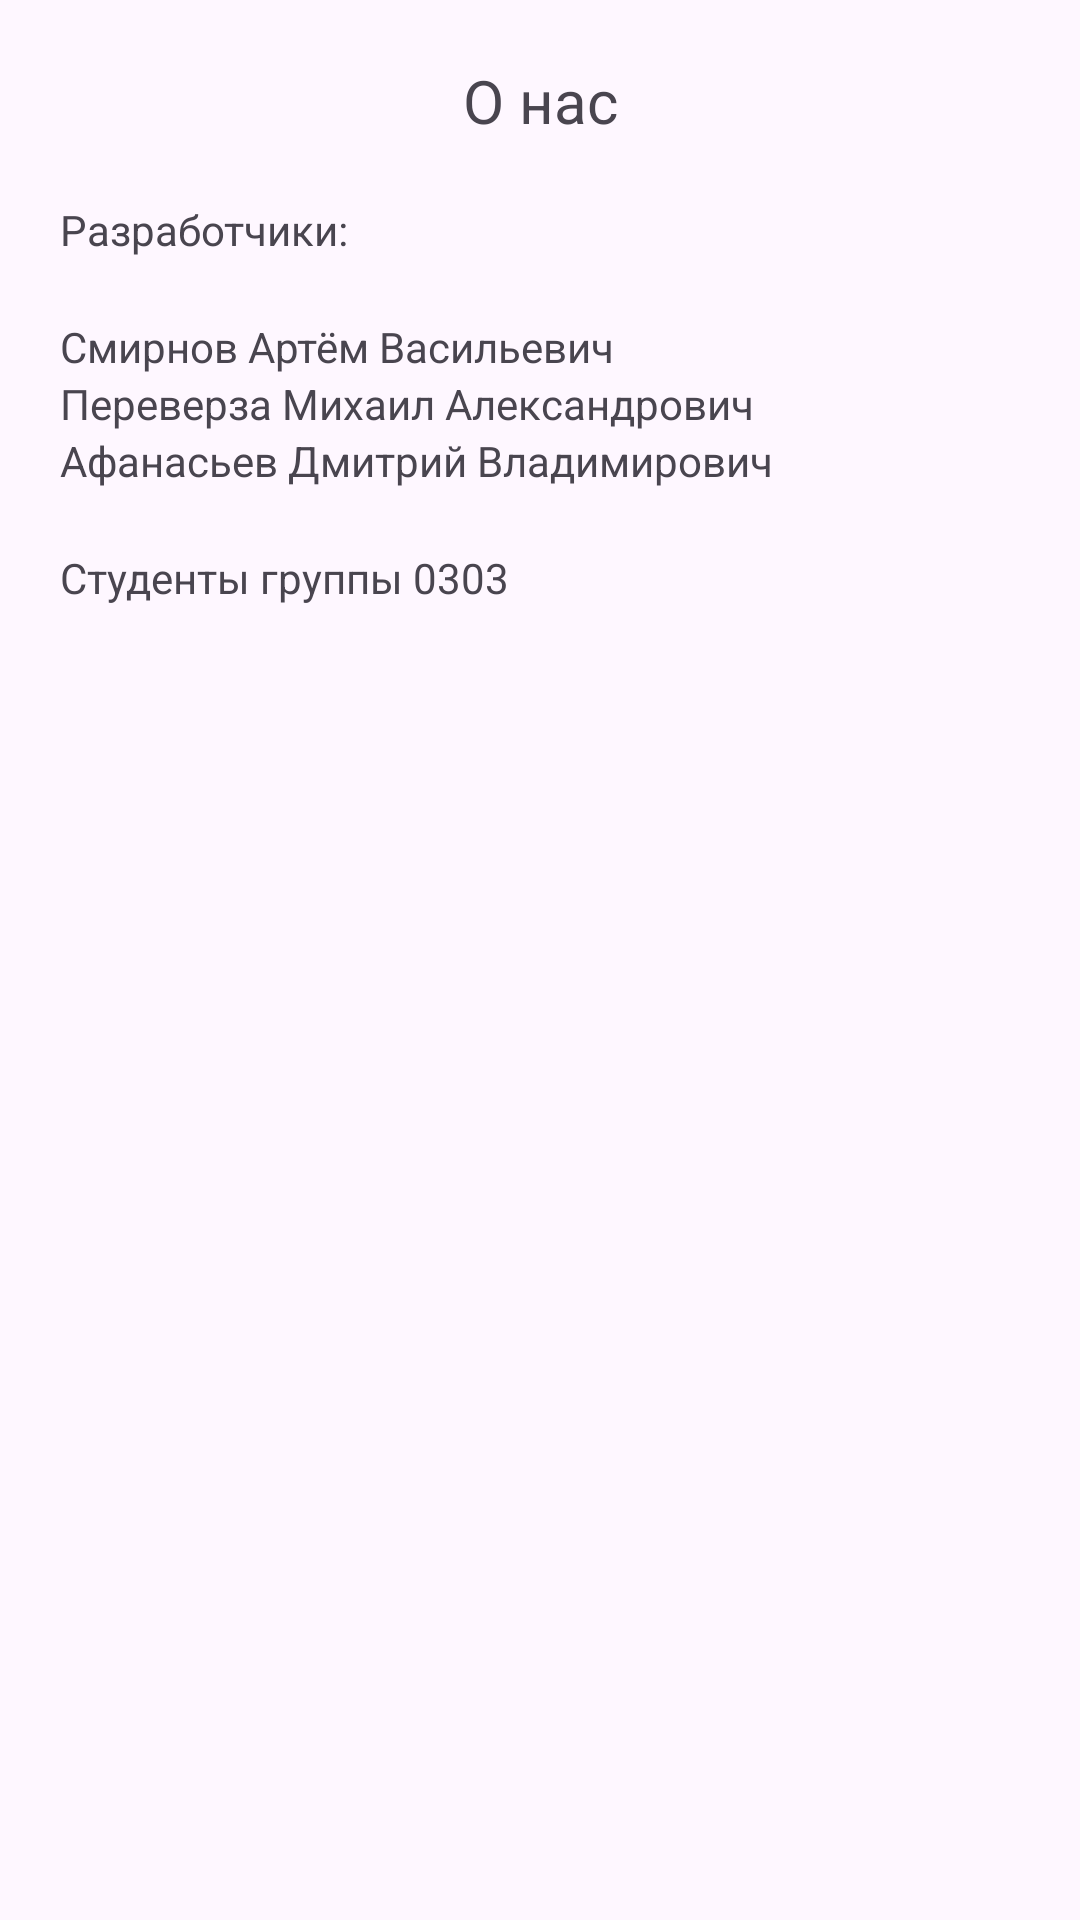

The Android layout XML behind this screen, and the referenced resources:
<!-- AndroidManifest.xml: application theme Theme.Teacatalog -->
<!-- res/layout/activity_about_us.xml -->
<?xml version="1.0" encoding="utf-8"?>
<androidx.constraintlayout.widget.ConstraintLayout xmlns:android="http://schemas.android.com/apk/res/android"
    xmlns:app="http://schemas.android.com/apk/res-auto"
    xmlns:tools="http://schemas.android.com/tools"
    android:id="@+id/main"
    android:layout_width="match_parent"
    android:layout_height="match_parent"
    tools:context=".AboutUsActivity">

    <TextView
        android:id="@+id/textView16"
        android:layout_width="wrap_content"
        android:layout_height="wrap_content"
        android:layout_marginTop="20sp"
        android:text="О нас"
        android:textSize="20sp"
        app:layout_constraintEnd_toEndOf="parent"
        app:layout_constraintStart_toStartOf="parent"
        app:layout_constraintTop_toTopOf="parent" />

    <LinearLayout
        android:layout_width="match_parent"
        android:layout_height="506dp"
        android:orientation="vertical"
        app:layout_constraintTop_toBottomOf="@+id/textView16"
        tools:layout_editor_absoluteX="1dp">

        <TextView
            android:id="@+id/textView31"
            android:layout_width="match_parent"
            android:layout_height="wrap_content"
            android:layout_marginLeft="20sp"
            android:layout_marginTop="20sp"
            android:text="Разработчики:" />

        <TextView
            android:id="@+id/textView32"
            android:layout_width="match_parent"
            android:layout_height="wrap_content"
            android:layout_marginLeft="20sp"
            android:layout_marginTop="20sp"
            android:text="Смирнов Артём Васильевич" />

        <TextView
            android:id="@+id/textView33"
            android:layout_width="match_parent"
            android:layout_height="wrap_content"
            android:layout_marginLeft="20sp"
            android:text="Переверза Михаил Александрович" />

        <TextView
            android:id="@+id/textView34"
            android:layout_width="match_parent"
            android:layout_height="wrap_content"
            android:layout_marginLeft="20sp"
            android:text="Афанасьев Дмитрий Владимирович" />

        <TextView
            android:id="@+id/textView35"
            android:layout_width="match_parent"
            android:layout_height="wrap_content"
            android:layout_marginLeft="20sp"
            android:layout_marginTop="20sp"
            android:text="Студенты группы 0303" />
    </LinearLayout>
</androidx.constraintlayout.widget.ConstraintLayout>
<!-- resources referenced by this layout -->
<resources>
  <style name="Theme.Teacatalog" parent="Base.Theme.Teacatalog" />
  <style name="Base.Theme.Teacatalog" parent="Theme.Material3.DayNight.NoActionBar">
          
          
      </style>
</resources>
